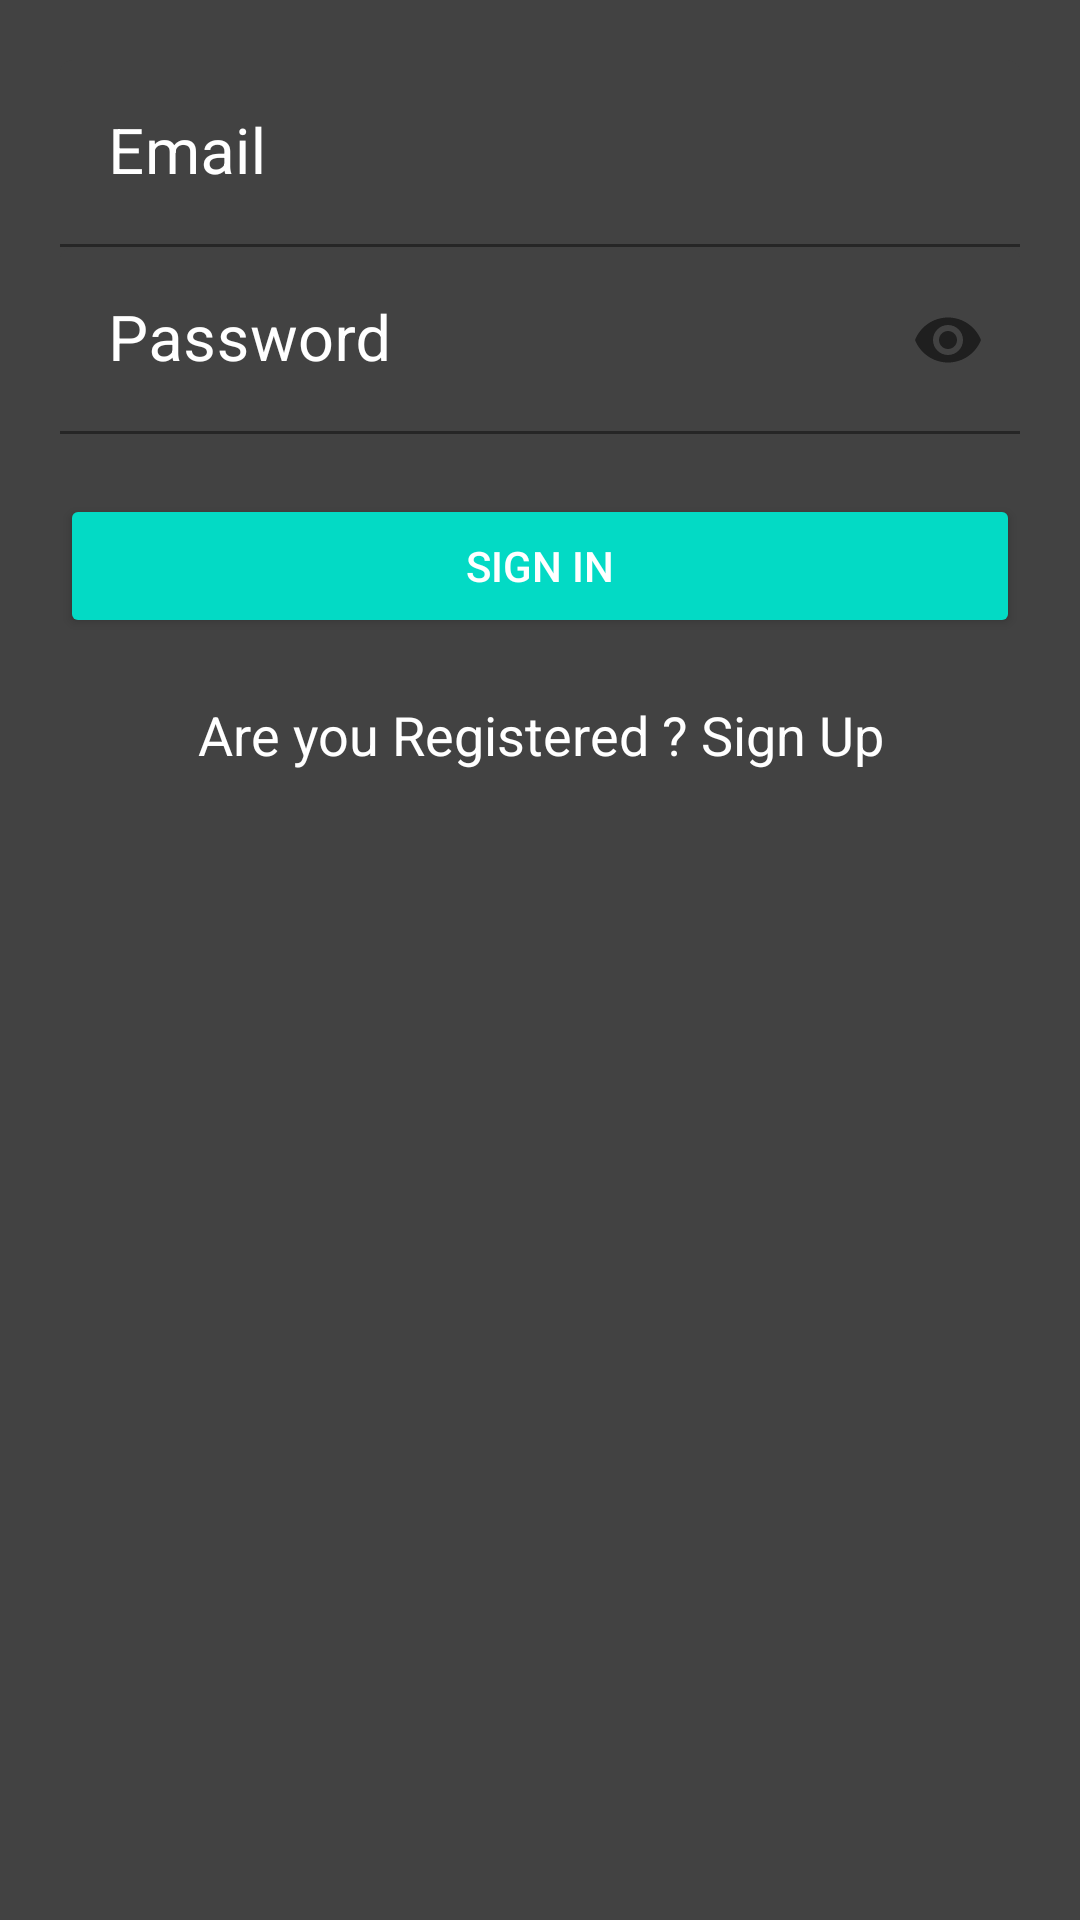

Android layout source for this screen:
<!-- AndroidManifest.xml: application theme Theme.AdminBasedProductApp -->
<!-- res/layout/activity_main.xml -->
<?xml version="1.0" encoding="utf-8"?>
<LinearLayout xmlns:android="http://schemas.android.com/apk/res/android"
    xmlns:app="http://schemas.android.com/apk/res-auto"
    xmlns:tools="http://schemas.android.com/tools"
    android:layout_width="match_parent"
    android:layout_height="match_parent"
    android:orientation="vertical"
    android:background="@color/cardview_dark_background"
    android:padding="20dp"
    tools:context=".MainActivity">










    <com.google.android.material.textfield.TextInputLayout
        android:layout_width="match_parent"
        android:layout_height="wrap_content"
        android:hint="Email"
        android:textAppearance="@style/Base.TextAppearance.AppCompat.Large"
        android:textColorHint="#ffffff"
        android:textColor="#ffffff"
        app:boxBackgroundColor="@color/cardview_dark_background">

        <com.google.android.material.textfield.TextInputEditText
            android:layout_width="match_parent"
            android:layout_height="wrap_content"
            android:textSize="21dp"
            android:ems="15"
            android:textColor="#ffffff"
            android:inputType="textEmailAddress"
            android:id="@+id/signInEmailEditTextId"
            >

        </com.google.android.material.textfield.TextInputEditText>

    </com.google.android.material.textfield.TextInputLayout>

    <com.google.android.material.textfield.TextInputLayout
        android:layout_width="match_parent"
        android:layout_height="wrap_content"
        android:hint="Password"
        android:textAppearance="@style/Base.TextAppearance.AppCompat.Large"
        android:textColorHint="#ffffff"
        android:textColor="#ffffff"
        app:passwordToggleEnabled="true"

        app:boxBackgroundColor="@color/cardview_dark_background">

        <com.google.android.material.textfield.TextInputEditText
            android:layout_width="match_parent"
            android:layout_height="wrap_content"
            android:textSize="21dp"
            android:ems="15"
            android:textColor="#ffffff"
            android:inputType="textPassword"
            android:id="@+id/signInPasswordEditTextId">

        </com.google.android.material.textfield.TextInputEditText>

    </com.google.android.material.textfield.TextInputLayout>














    <Button
        android:layout_marginTop="20dp"
        android:id="@+id/signInButtonId"
        style="@style/Base.Widget.AppCompat.Button.Colored"
        android:text="Sign in"
        android:layout_width="match_parent"
        android:layout_height="wrap_content"
        >

    </Button>
    <TextView
        android:textAppearance="@style/Base.TextAppearance.AppCompat.Medium"
        android:id="@+id/signUpTextViewId"
        android:textColor="#ffffff"
        android:gravity="center"
        android:layout_marginTop="20dp"
        android:text="Are you Registered ? Sign Up"
        android:layout_width="match_parent"
        android:layout_height="wrap_content">

    </TextView>
    <ProgressBar
        android:visibility="gone"
        android:layout_gravity="center"
        android:id="@+id/progressbarId"
        android:layout_width="wrap_content"
        android:layout_height="wrap_content">

    </ProgressBar>

</LinearLayout>
<!-- resources referenced by this layout -->
<resources>
  <style name="Theme.AdminBasedProductApp" parent="Theme.MaterialComponents.DayNight.DarkActionBar">
          
          <item name="colorPrimary">@color/purple_500</item>
          <item name="colorPrimaryVariant">@color/purple_700</item>
          <item name="colorOnPrimary">@color/white</item>
          
          <item name="colorSecondary">@color/teal_200</item>
          <item name="colorSecondaryVariant">@color/teal_700</item>
          <item name="colorOnSecondary">@color/black</item>
          
          <item name="android:statusBarColor" tools:targetApi="l">?attr/colorPrimaryVariant</item>
          
      </style>
  <color name="purple_500">#3EB489</color>
  <color name="purple_700">#3EB489</color>
  <color name="white">#FFFFFFFF</color>
  <color name="teal_200">#FF03DAC5</color>
  <color name="teal_700">#FF018786</color>
  <color name="black">#FF000000</color>
</resources>
